Run: headless pygame with SDL's dummy video driver; simulated clock (each Clock.tick advances the game by its frame time, no real sleeping); random seed 0; keys injected as events and as key.get_pressed() state; no mouse input.
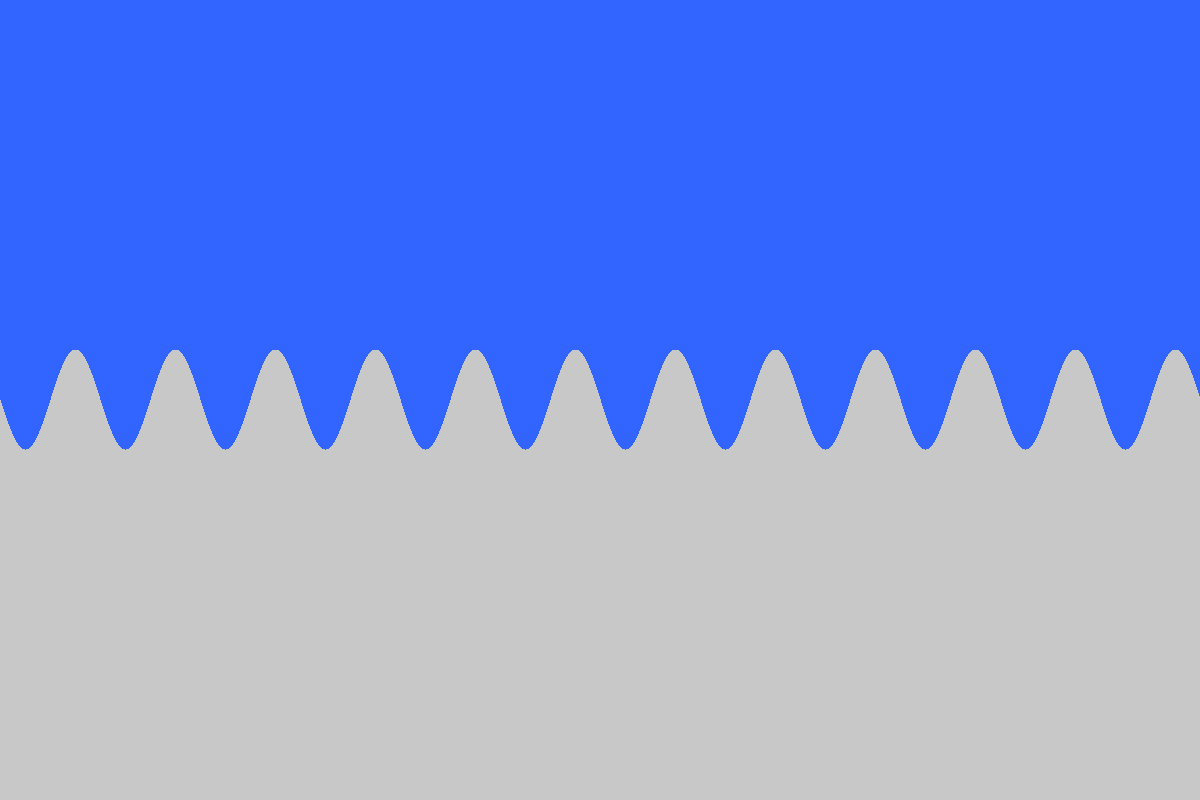
Frame 1 of 4 · flips 1–60 · no input
Frame 2 of 4 · flips 61–180 · tapped SPACE, RETURN · held RIGHT (→), D · screen unchanged from frame 1, image omitted
Frame 3 of 4 · flips 181–300 · held DOWN (↓), S · screen unchanged from frame 2, image omitted
Frame 4 of 4 · flips 301–420 · held LEFT (←), A, UP (↑), W · screen unchanged from frame 3, image omitted

The pygame program that drew these frames:

import pygame
import sys
import math

# Initialize Pygame
pygame.init()

# Set the dimensions of the window
window_size = (1200, 800)
screen = pygame.display.set_mode(window_size)

# Set the title of the window
pygame.display.set_caption('Lette Panzer')

# Define colors
LIGHT_BLUE = (50, 100, 255)
LIGHT_GRAY = (200, 200, 200)

# Define wave parameters
wave_length = 100  # Wellenlänge der Welle
amplitude = 50     # Amplitude der Welle
speed = 0.1        # Geschwindigkeit der Welle

# Main loop
running = True
while running:
    for event in pygame.event.get():
        if event.type == pygame.QUIT:
            running = False

    # Fill the screen with a light blue color for the sky
    screen.fill(LIGHT_BLUE)

    # Draw the terrain with waves
    for x in range(window_size[0]):
        # Berechne die y-Position auf Basis einer Sinus-Funktion für eine Welle
        y = int(window_size[1] / 2 + amplitude * math.sin(x / wave_length * 2 * math.pi ))

        # Zeichne von der berechneten y-Position bis zum unteren Rand des Fensters in LIGHT_GRAY
        pygame.draw.line(screen, LIGHT_GRAY, (x, y), (x, window_size[1]))

    # Update the display
    pygame.display.flip()

# Quit Pygame
pygame.quit()
sys.exit()
